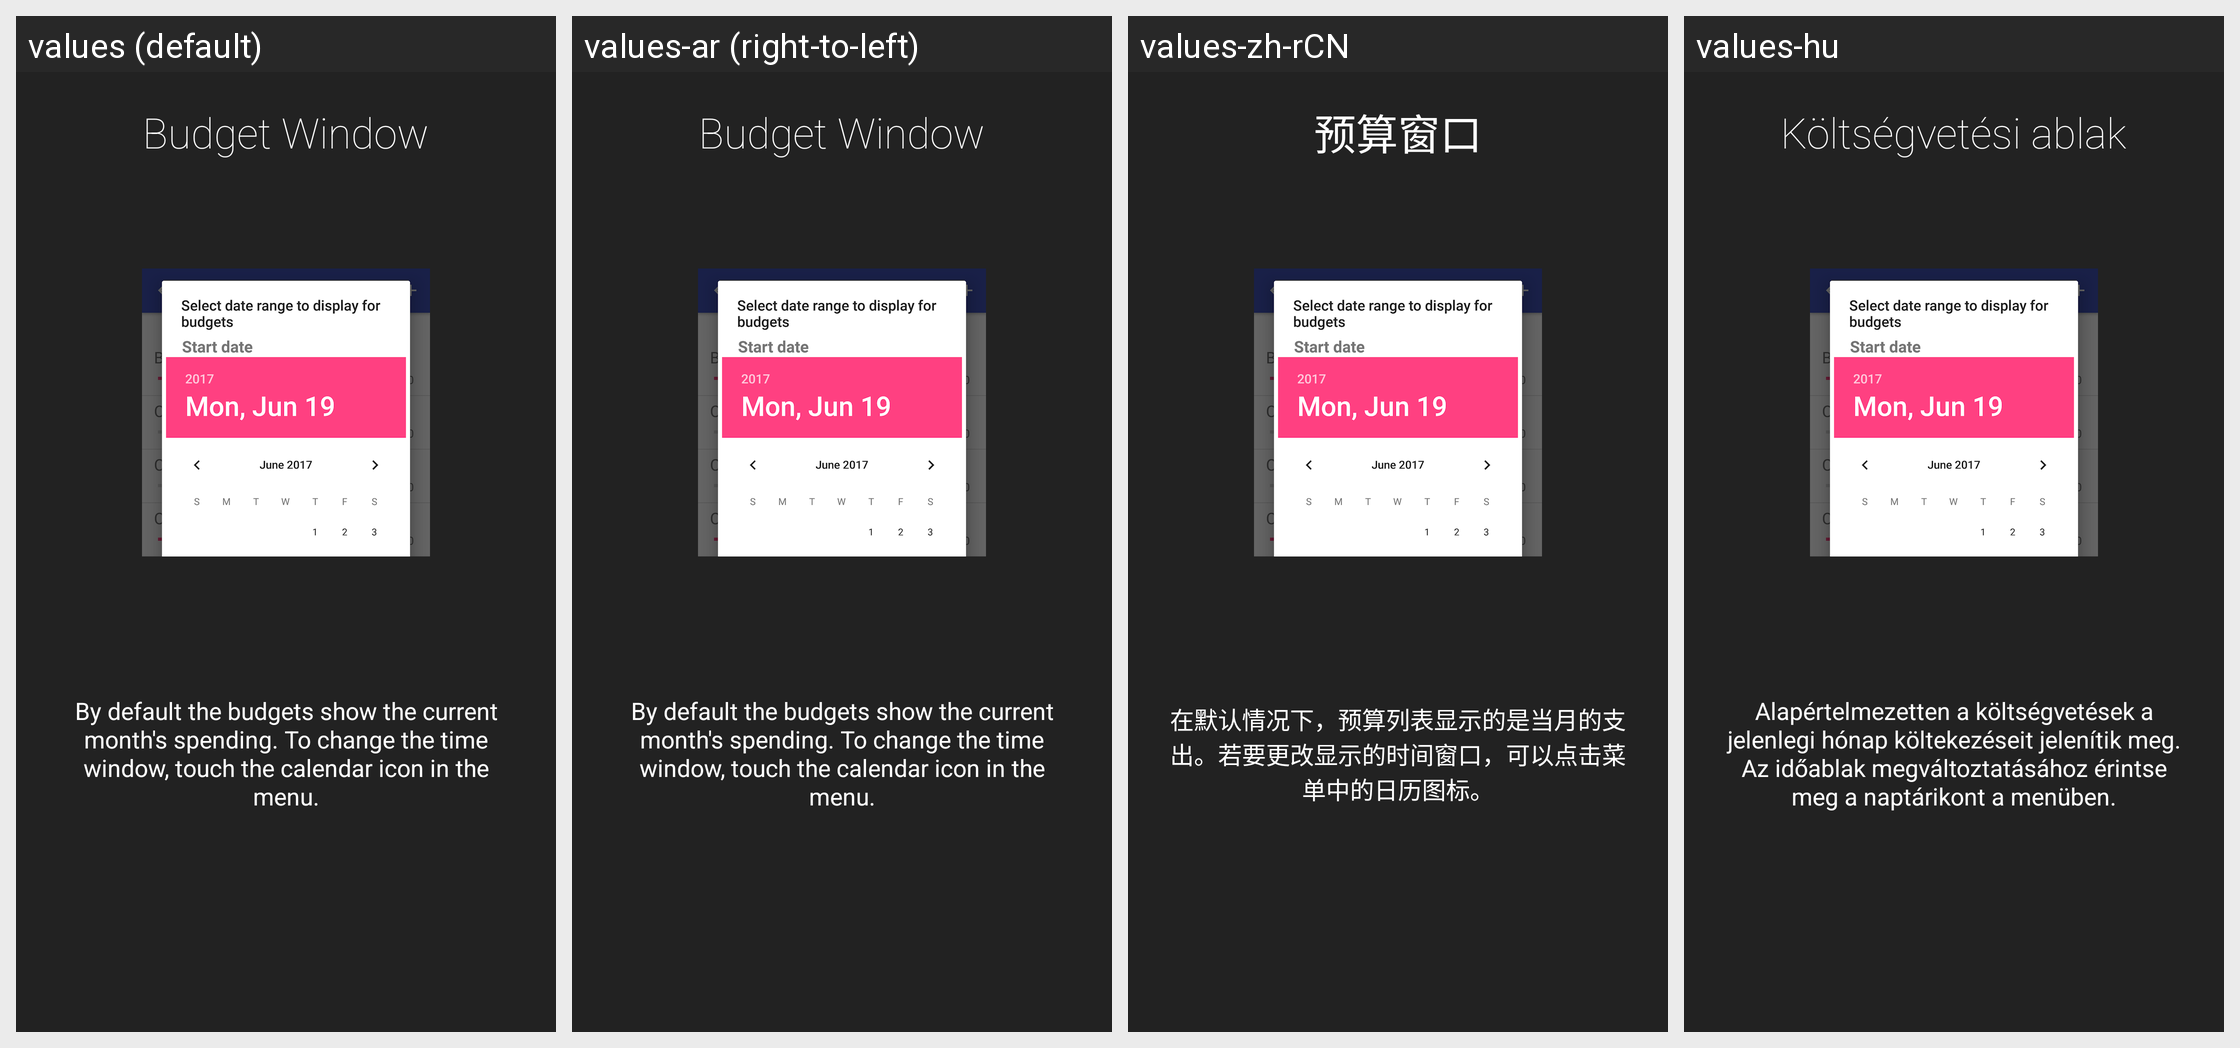

Strings drawn on this Android screen and how each of the app's shown locales translates them:
Android screen res/layout/intro5_layout.xml rendered under 4 locales, left to right: values (default), values-ar (right-to-left), values-zh-rCN, values-hu. Device: Nexus 5 (rendered at 1080×1920; each locale shown at half size, 540×960, under a caption strip naming it); theme AppTheme.
Other locales in the repository, not shown: values-de, values-es, values-et, values-fr, values-fr-rFR, values-it-rIT, values-nl, values-ro, values-sk.
Strings drawn on this screen, with the default value and each locale's value (text and hints the layout hard-codes, and strings that could not be matched under every locale, appear in the picture but are not listed):

intro5Title
  values: Budget Window
      
  values-ar: Budget Window
        [not translated; the default value is used]
  values-zh-rCN: 预算窗口
      
  values-hu: Költségvetési ablak
      

intro5Description
  values: By default the budgets show the current month's spending. To change the time window, touch the calendar icon in the menu.
  values-ar: By default the budgets show the current month's spending. To change the time window, touch the calendar icon in the menu.  [not translated; the default value is used]
  values-zh-rCN: 在默认情况下，预算列表显示的是当月的支出。若要更改显示的时间窗口，可以点击菜单中的日历图标。
  values-hu: Alapértelmezetten a költségvetések a jelenlegi hónap költekezéseit jelenítik meg. Az időablak megváltoztatásához érintse meg a naptárikont a menüben.
